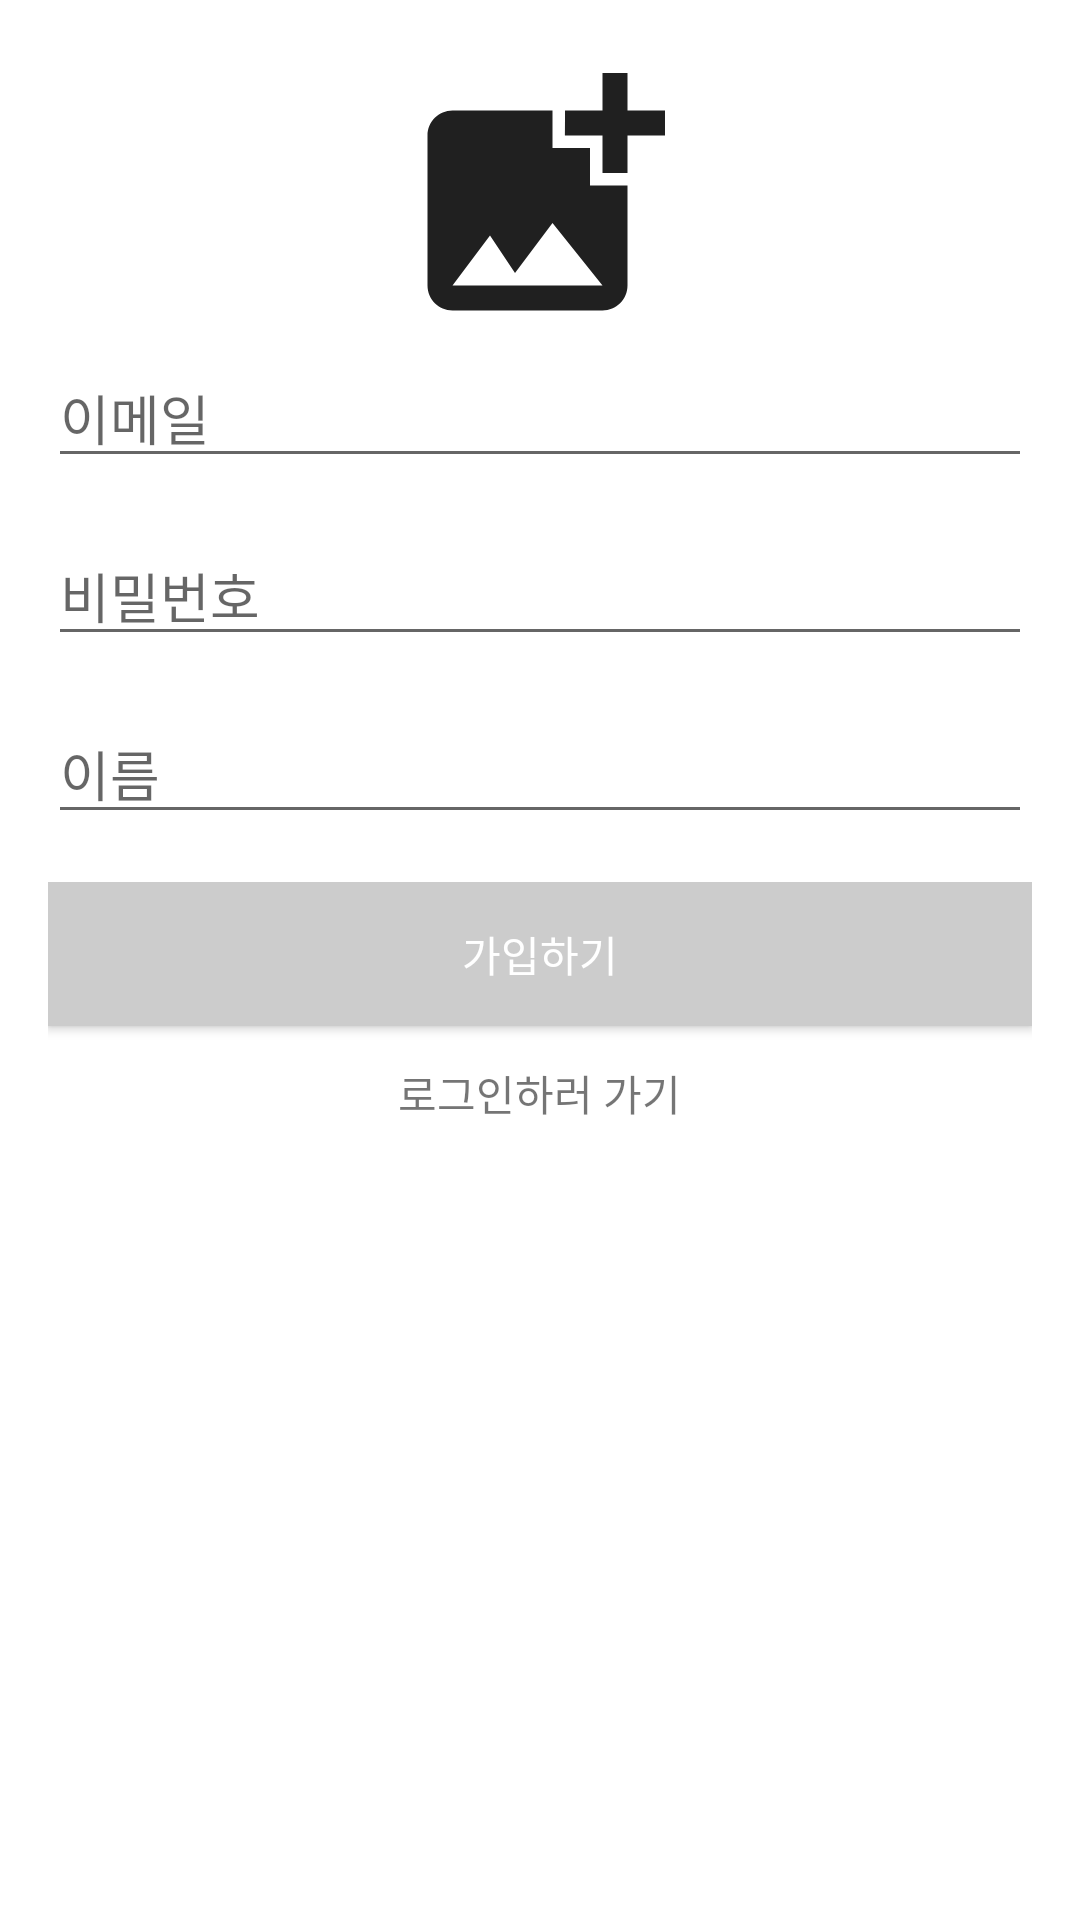

The Android layout XML behind this screen, and the referenced resources:
<!-- AndroidManifest.xml: application theme Theme.GooreumTV -->
<!-- res/layout/fragment_register.xml -->
<?xml version="1.0" encoding="utf-8"?>
<androidx.constraintlayout.widget.ConstraintLayout xmlns:android="http://schemas.android.com/apk/res/android"
    xmlns:app="http://schemas.android.com/apk/res-auto"
    xmlns:tools="http://schemas.android.com/tools"
    android:layout_width="match_parent"
    android:layout_height="match_parent"
    android:background="#FFFFFF"
    tools:context=".ui.register.RegisterFragment">

    <LinearLayout
        android:id="@+id/ui"
        android:layout_width="match_parent"
        android:layout_height="match_parent"
        android:gravity="center_horizontal"
        android:orientation="vertical"
        android:padding="16dp"
        app:layout_constraintEnd_toEndOf="parent"
        app:layout_constraintStart_toStartOf="parent"
        app:layout_constraintTop_toTopOf="parent">

        <ImageView
            android:id="@+id/profile_image_view"
            android:layout_width="100dp"
            android:layout_height="100dp"
            android:background="@drawable/ic_add_photo_202020" />

        <EditText
            android:id="@+id/id_edit_text"
            android:layout_width="match_parent"
            android:layout_height="wrap_content"
            android:layout_marginBottom="16dp"
            android:hint="@string/title_id"
            android:inputType="textEmailAddress" />

        <EditText
            android:id="@+id/password_edit_text"
            android:layout_width="match_parent"
            android:layout_height="wrap_content"
            android:layout_marginBottom="16dp"
            android:hint="@string/title_password"
            android:inputType="textPassword" />

        <EditText
            android:id="@+id/name_edit_text"
            android:layout_width="match_parent"
            android:layout_height="wrap_content"
            android:layout_marginBottom="16dp"
            android:hint="@string/title_name"
            android:inputType="text" />

        <FrameLayout
            android:layout_width="match_parent"
            android:layout_height="wrap_content">

            <Button
                android:id="@+id/register_button_inactive"
                android:layout_width="match_parent"
                android:layout_height="wrap_content"
                android:layout_marginBottom="8dp"
                android:background="#CCCCCC"
                android:text="@string/title_register"
                android:textColor="#FFFFFF" />

            <Button
                android:id="@+id/register_button"
                android:layout_width="match_parent"
                android:layout_height="wrap_content"
                android:layout_marginBottom="8dp"
                android:background="@color/purple_500"
                android:text="@string/title_register"
                android:textColor="#FFFFFF"
                android:visibility="invisible" />
        </FrameLayout>

        <TextView
            android:id="@+id/go_to_login_button"
            android:layout_width="wrap_content"
            android:layout_height="wrap_content"
            android:layout_gravity="center_horizontal"
            android:padding="4dp"
            android:text="@string/title_go_to_login" />
    </LinearLayout>

    <ProgressBar
        android:id="@+id/progress_bar"
        android:layout_width="60dp"
        android:layout_height="60dp"
        android:visibility="invisible"
        app:layout_constraintBottom_toBottomOf="parent"
        app:layout_constraintEnd_toEndOf="parent"
        app:layout_constraintStart_toStartOf="parent"
        app:layout_constraintTop_toTopOf="parent" />

</androidx.constraintlayout.widget.ConstraintLayout>
<!-- resources referenced by this layout -->
<resources>
  <!-- drawable ic_add_photo_202020 (drawable-v24) -->
  <vector android:height="24dp" android:tint="#202020"
      android:viewportHeight="24" android:viewportWidth="24"
      android:width="24dp" xmlns:android="http://schemas.android.com/apk/res/android">
      <path android:fillColor="@android:color/white" android:pathData="M19,7v2.99s-1.99,0.01 -2,0L17,7h-3s0.01,-1.99 0,-2h3L17,2h2v3h3v2h-3zM16,11L16,8h-3L13,5L5,5c-1.1,0 -2,0.9 -2,2v12c0,1.1 0.9,2 2,2h12c1.1,0 2,-0.9 2,-2v-8h-3zM5,19l3,-4 2,3 3,-4 4,5L5,19z"/>
  </vector>
  <string name="title_go_to_login">로그인하러 가기</string>
  <string name="title_id">이메일</string>
  <string name="title_name">이름</string>
  <string name="title_password">비밀번호</string>
  <string name="title_register">가입하기</string>
  <style name="Theme.GooreumTV" parent="Theme.AppCompat.Light">
          
          <item name="colorPrimary">@color/purple_500</item>
          <item name="colorPrimaryVariant">@color/purple_700</item>
          <item name="colorOnPrimary">@color/white</item>
          
          <item name="colorSecondary">@color/teal_200</item>
          <item name="colorSecondaryVariant">@color/teal_700</item>
          <item name="colorOnSecondary">@color/black</item>
          
          <item name="android:statusBarColor" tools:targetApi="l">?attr/colorPrimaryVariant</item>
          
      </style>
  <!-- not gathered from this repository: default colours our renderer supplied (Android Studio template values) -->
  <color name="purple_500">#FF6200EE</color>
  <color name="purple_700">#FF3700B3</color>
  <color name="teal_200">#FF03DAC5</color>
  <color name="teal_700">#FF018786</color>
  <color name="black">#FF000000</color>
  <color name="white">#FFFFFFFF</color>
</resources>
